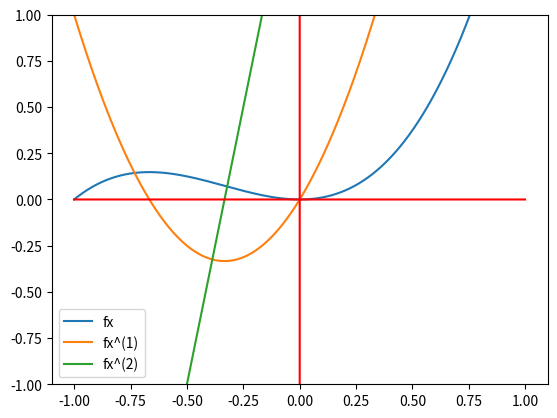

Write Python code to recreate this figure.
from matplotlib import pylab as plt
import numpy as np

x = np.arange(-1, 1, 0.001)
f_x = x * x * x + x * x
f_x_1 = 3 * x * x + 2 * x
f_x_2 = 6 * x + 2

plt.plot(x, f_x, label="fx")
plt.plot(x, f_x_1, label="fx^(1)")
plt.plot(x, f_x_2, label="fx^(2)")
plt.plot([0 for _ in np.arange(-10, 15, 0.001)], np.arange(-10, 15, 0.001), 'r')
plt.plot(x, [0 for _ in x], 'r')
plt.ylim((-1, 1))
plt.legend()
plt.show()
